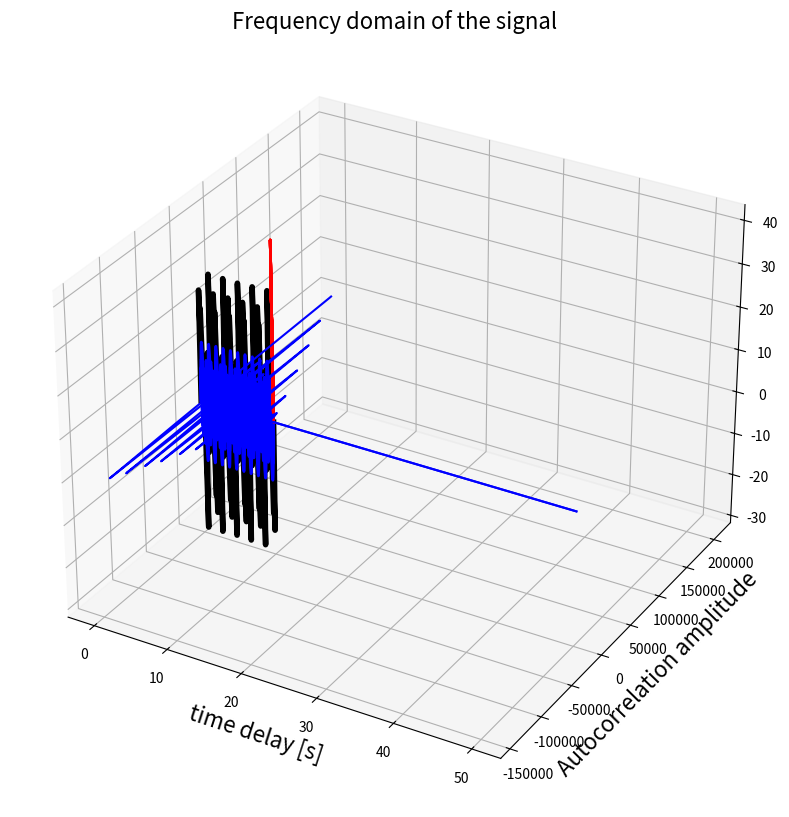

Python code for this plot:
from mpl_toolkits.mplot3d import Axes3D
import matplotlib.pyplot as plt
import numpy as np

########################################################
#The FFT
from scipy.fftpack import fft
 
def get_fft_values(y_values, T, N, f_s):
    f_values = np.linspace(0.0, 1.0/(2.0*T), N//2)
    fft_values_ = fft(y_values)
    fft_values = 2.0/N * np.abs(fft_values_[0:N//2])
    return f_values, fft_values
########################################################

t_n = 10
N = 1000
T = t_n / N
f_s = 1/T
 
x_value = np.linspace(0,t_n,N)
amplitudes = [4, 6, 8, 10, 14]
frequencies = [6.5, 5, 3, 1.5, 1]
y_values = [amplitudes[ii]*np.sin(2*np.pi*frequencies[ii]*x_value) for ii in range(0,len(amplitudes))]
composite_y_value = np.sum(y_values, axis=0)
 
f_values, fft_values = get_fft_values(composite_y_value, T, N, f_s)
 
colors = ['k', 'b', 'b', 'b', 'b', 'b', 'b', 'b', 'b']
 
fig = plt.figure(figsize=(8,8))
ax = fig.add_subplot(111, projection='3d')
ax.set_xlabel("\nTime [s]", fontsize=16)
ax.set_ylabel("\nFrequency [Hz]", fontsize=16)
ax.set_zlabel("\nAmplitude", fontsize=16)
 
y_values_ = [composite_y_value] + list(reversed(y_values))
frequencies = [1, 1.5, 3, 5, 6.5]
 
for ii in range(0,len(y_values_)):
    signal = y_values_[ii]
    color = colors[ii]
    length = signal.shape[0]
    x=np.linspace(0,10,1000)
    y=np.array([frequencies[ii-1]]*length)
    z=signal
 
    if ii == 0:
        linewidth = 4
    else:
        linewidth = 2
    ax.plot(list(x), list(y), zs=list(z), linewidth=linewidth, color=color)
 
    x=[10]*75
    y=f_values[:75]
    z = fft_values[:75]*3
    ax.plot(list(x), list(y), zs=list(z), linewidth=2, color='red')
    
    plt.tight_layout()
plt.show()

########################################################
#The FFT
t_n = 10
N = 1000
T = t_n / N
f_s = 1/T
 
f_values, fft_values = get_fft_values(composite_y_value, T, N, f_s)
 
plt.plot(f_values, fft_values, linestyle='-', color='blue')
plt.xlabel('Frequency [Hz]', fontsize=16)
plt.ylabel('Amplitude', fontsize=16)
plt.title("Frequency domain of the signal", fontsize=16)
plt.show()
########################################################

########################################################
#The PSD
from scipy.signal import welch
 
def get_psd_values(y_values, T, N, f_s):
    f_values, psd_values = welch(y_values, fs=f_s)
    return f_values, psd_values
 
 
t_n = 10
N = 1000
T = t_n / N
f_s = 1/T
 
f_values, psd_values = get_psd_values(composite_y_value, T, N, f_s)
 
plt.plot(f_values, psd_values, linestyle='-', color='blue')
plt.xlabel('Frequency [Hz]')
plt.ylabel('PSD [V**2 / Hz]')
plt.show()
########################################################

########################################################
#The Auto-Correlation
def autocorr(x):
    result = np.correlate(x, x, mode='full')
    return result[len(result)//2:]
 
def get_autocorr_values(y_values, T, N, f_s):
    autocorr_values = autocorr(y_values)
    x_values = np.array([T * jj for jj in range(0, N)])
    return x_values, autocorr_values
 
t_n = 10
N = 1000
T = t_n / N
f_s = 1/T
 
t_values, autocorr_values = get_autocorr_values(composite_y_value, T, N, f_s)
 
plt.plot(t_values, autocorr_values, linestyle='-', color='blue')
plt.xlabel('time delay [s]')
plt.ylabel('Autocorrelation amplitude')
plt.show()
########################################################

